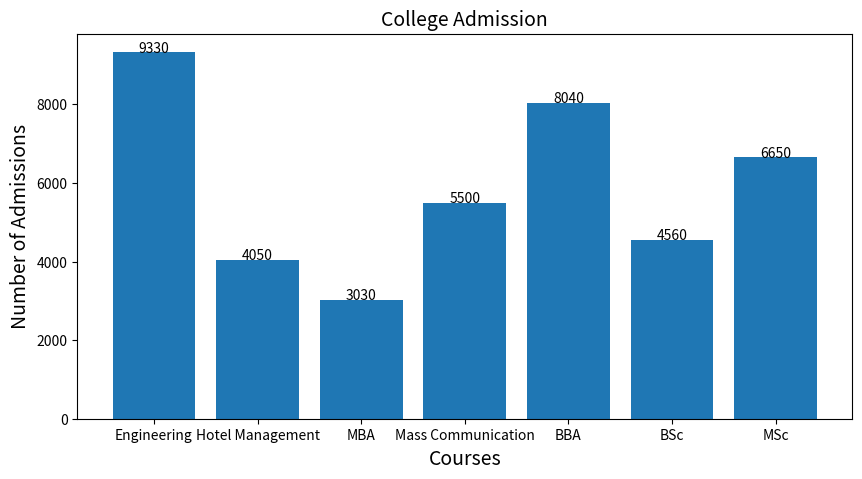

The matplotlib source for this figure:
# https://www.geeksforgeeks.org/adding-value-labels-on-a-matplotlib-bar-chart/
# importing library
import matplotlib.pyplot as plt


# function to add value labels
def add_labels(x1, y1):
    for i in range(len(x1)):
        plt.text(i, y1[i], y1[i], ha='center')


if __name__ == '__main__':
    # creating data on which bar chart will be plotted
    x = ["Engineering", "Hotel Management",
         "MBA", "Mass Communication", "BBA",
         "BSc", "MSc"]
    y = [9330, 4050, 3030, 5500,
         8040, 4560, 6650]

    # setting figure size by using figure() function
    plt.figure(figsize=(10, 5))

    # making the bar chart on the data
    plt.bar(x, y)

    # calling the function to add value labels
    add_labels(x, y)

    # giving title to the plot
    plt.title("College Admission", fontsize=14)

    # giving X and Y labels
    plt.xlabel("Courses", fontsize=14)
    plt.ylabel("Number of Admissions", fontsize=14)

    # ax = plt.gca()
    # ax.set_ylim([0, 0.6])
    # plt.grid(True)

    # visualizing the plot
    plt.show()

exit(0)
